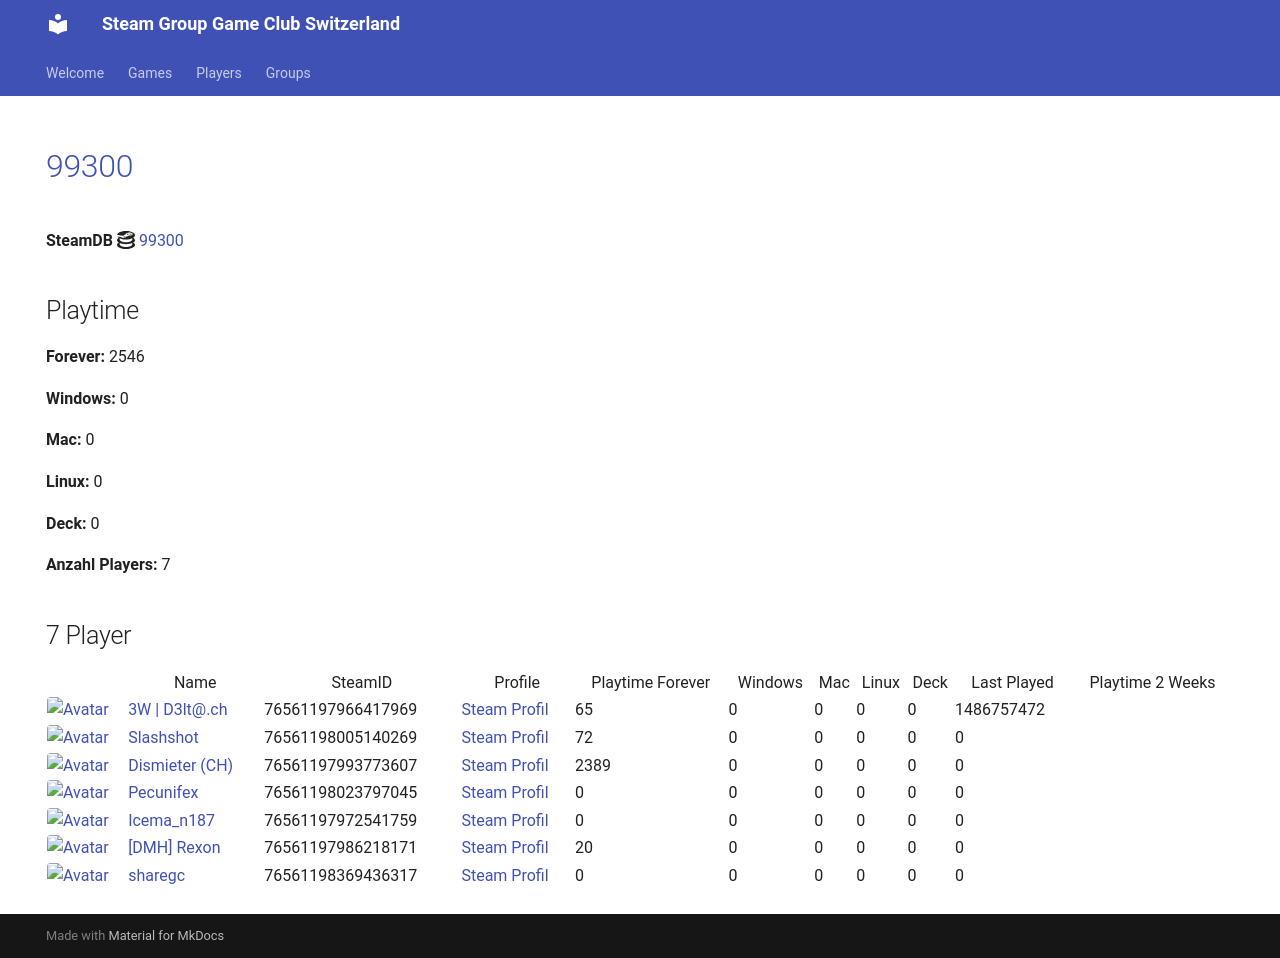

repository: Game-Club-Switzerland/steam.gameclub.ch · page: game/99300/index.html · generator: mkdocs

---
hide:
  - navigation
  - toc
---
# <a href="https://store.steampowered.com/app/99300">99300</a>

**SteamDB :simple-steamdb:** <a href="https://steamdb.info/app/99300">99300</a>

## Playtime

**Forever:** 2546

**Windows:** 0

**Mac:** 0

**Linux:** 0

**Deck:** 0

**Anzahl Players:** 7
## 7 Player

<table id="charts-table" class="display" style="width:100%">
            <thead>
                <tr>
                    <th></th>
                    <th>Name</th>
                    <th>SteamID</th>
                    <th>Profile</th>
                    <th>Playtime Forever</th>
                    <th>Windows</th>
                    <th>Mac</th>
                    <th>Linux</th>
                    <th>Deck</th>
                    <th>Last Played</th>
                    <th>Playtime 2 Weeks</th>
                </tr>
            </thead>
            <tbody>
        <tr>
<td><a href="/player/76561197966417969" target="_blank" title="3W | D3lt@.ch"><img src="https://avatars.steamstatic.com/363ea361fc7ff2a14a2a780a5e15e66cee03e434_full.jpg" alt="Avatar" style="width:48px;height:48px;border-radius:4px;"></a></td><td><a href="/player/76561197966417969" target="_blank" title="3W | D3lt@.ch">3W | D3lt@.ch</a></td><td>76561197966417969</td><td><a href="https://steamcommunity.com/id/3wd3lta/" target="_blank">Steam Profil</a></td><td>65</td><td>0</td><td>0</td><td>0</td><td>0</td><td>1486757472</td><td></td></tr>
<tr>
<td><a href="/player/76561198005140269" target="_blank" title="Slashshot"><img src="https://avatars.steamstatic.com/dcd2136652dc32498f221d8262950cef8c08e38a_full.jpg" alt="Avatar" style="width:48px;height:48px;border-radius:4px;"></a></td><td><a href="/player/76561198005140269" target="_blank" title="Slashshot">Slashshot</a></td><td>76561198005140269</td><td><a href="https://steamcommunity.com/id/Slashshot93/" target="_blank">Steam Profil</a></td><td>72</td><td>0</td><td>0</td><td>0</td><td>0</td><td>0</td><td></td></tr>
<tr>
<td><a href="/player/76561197993773607" target="_blank" title="Dismieter (CH)"><img src="https://avatars.steamstatic.com/d83d70483792572cace3586b41ad5ed65779d2d6_full.jpg" alt="Avatar" style="width:48px;height:48px;border-radius:4px;"></a></td><td><a href="/player/76561197993773607" target="_blank" title="Dismieter (CH)">Dismieter (CH)</a></td><td>76561197993773607</td><td><a href="https://steamcommunity.com/profiles/76561197993773607/" target="_blank">Steam Profil</a></td><td>2389</td><td>0</td><td>0</td><td>0</td><td>0</td><td>0</td><td></td></tr>
<tr>
<td><a href="/player/76561198023797045" target="_blank" title="Pecunifex"><img src="https://avatars.steamstatic.com/e0d1bc9b6c9f8586c23338164259a9fa1567b842_full.jpg" alt="Avatar" style="width:48px;height:48px;border-radius:4px;"></a></td><td><a href="/player/76561198023797045" target="_blank" title="Pecunifex">Pecunifex</a></td><td>76561198023797045</td><td><a href="https://steamcommunity.com/id/Pecunifex/" target="_blank">Steam Profil</a></td><td>0</td><td>0</td><td>0</td><td>0</td><td>0</td><td>0</td><td></td></tr>
<tr>
<td><a href="/player/76561197986218171" target="_blank" title="[DMH] Rexon"><img src="https://avatars.steamstatic.com/14c94ace391b90e2c5c3e07e44f518f25a3d4376_full.jpg" alt="Avatar" style="width:48px;height:48px;border-radius:4px;"></a></td><td><a href="/player/76561197986218171" target="_blank" title="[DMH] Rexon">[DMH] Rexon</a></td><td>76561197986218171</td><td><a href="https://steamcommunity.com/id/19nosferatu82/" target="_blank">Steam Profil</a></td><td>20</td><td>0</td><td>0</td><td>0</td><td>0</td><td>0</td><td></td></tr>
<tr>
<td><a href="/player/76561197972541759" target="_blank" title="Icema_n187"><img src="https://avatars.steamstatic.com/f6a0a4b66f705bdafa7a7842538f885b91103101_full.jpg" alt="Avatar" style="width:48px;height:48px;border-radius:4px;"></a></td><td><a href="/player/76561197972541759" target="_blank" title="Icema_n187">Icema_n187</a></td><td>76561197972541759</td><td><a href="https://steamcommunity.com/id/iceman187/" target="_blank">Steam Profil</a></td><td>0</td><td>0</td><td>0</td><td>0</td><td>0</td><td>0</td><td></td></tr>
<tr>
<td><a href="/player/76561198369436317" target="_blank" title="sharegc"><img src="https://avatars.steamstatic.com/4b6a981698f8bca38682c48e3b75a2e012c626ab_full.jpg" alt="Avatar" style="width:48px;height:48px;border-radius:4px;"></a></td><td><a href="/player/76561198369436317" target="_blank" title="sharegc">sharegc</a></td><td>76561198369436317</td><td><a href="https://steamcommunity.com/id/sharegc/" target="_blank">Steam Profil</a></td><td>0</td><td>0</td><td>0</td><td>0</td><td>0</td><td>0</td><td></td></tr>
</tbody>
</table>
